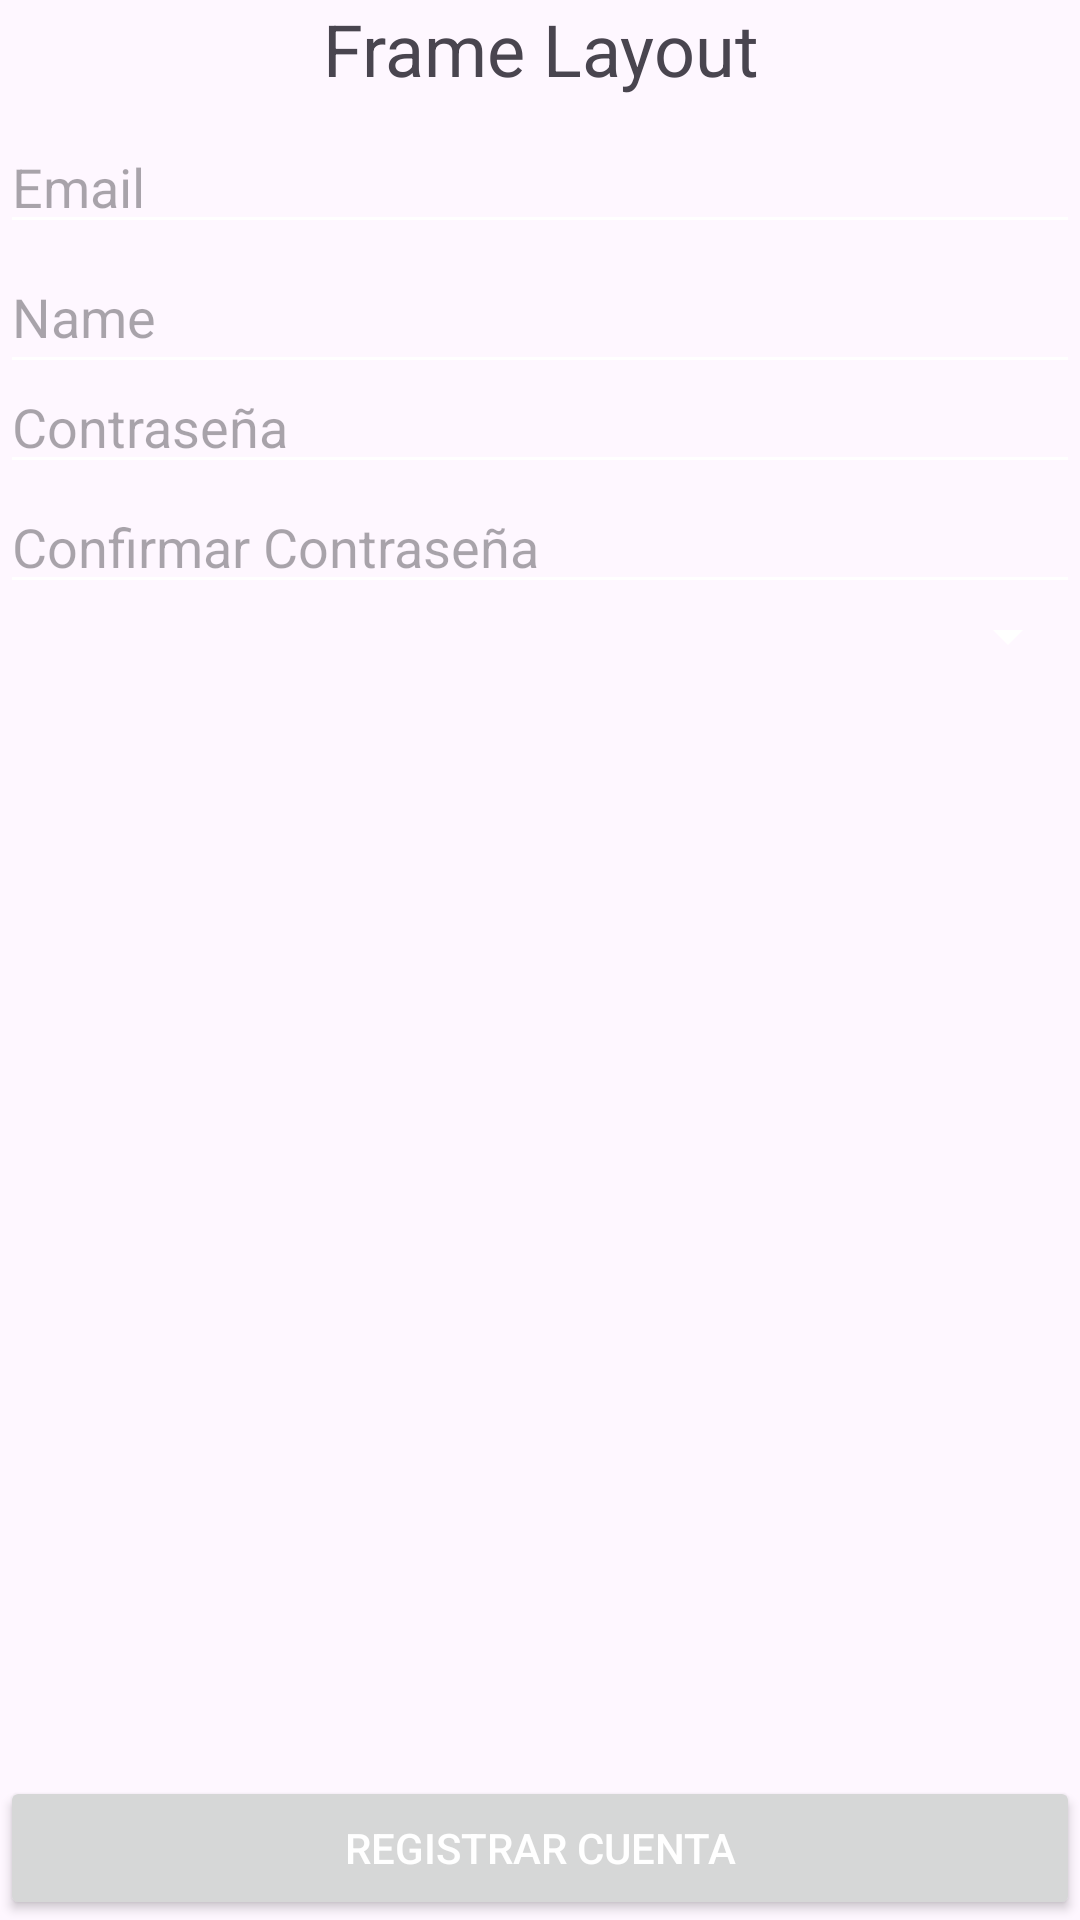

Reconstruct the res/layout file that produces this screen, plus the resources it refers to.
<!-- AndroidManifest.xml: application theme Theme.AndroidModule1 -->
<!-- res/layout/activity_vidal_frame_layout.xml -->
<?xml version="1.0" encoding="utf-8"?>
<FrameLayout xmlns:android="http://schemas.android.com/apk/res/android"
    xmlns:app="http://schemas.android.com/apk/res-auto"
    xmlns:tools="http://schemas.android.com/tools"
    android:id="@+id/main"
    android:layout_width="match_parent"
    android:layout_height="match_parent"
    tools:context=".ejercise.home.vidalruiz.exercise2.VidalFrameLayoutActivity">

        <TextView
            android:text="Frame Layout"
            android:textSize="24sp"

            android:layout_gravity="top"
            android:gravity="center"
            android:layout_width="match_parent"
            android:layout_height="wrap_content" />
        
        <EditText
            android:id="@+id/etEmail"
            android:layout_width="match_parent"
            android:layout_height="wrap_content"
            android:hint="Email"
            android:inputType="textEmailAddress"
            android:layout_gravity="top"
            android:layout_marginTop="40dp"/>

        
        <EditText
            android:id="@+id/etNombre"
            android:layout_marginTop="80dp"
            android:layout_width="match_parent"
            android:layout_height="wrap_content"
            android:hint="Name"
            android:inputType="textPersonName"
            android:minHeight="48dp" />
    
    <EditText
        android:id="@+id/etPassword"
        android:layout_marginTop="120dp"
        android:hint="Contraseña"
        android:inputType="textPassword"
        android:layout_width="match_parent"
        android:layout_height="wrap_content"
        android:layout_marginBottom="12dp" />

    
    <EditText
        android:id="@+id/etConfirmPassword"
        android:layout_marginTop="160dp"
        android:hint="Confirmar Contraseña"
        android:inputType="textPassword"
        android:layout_width="match_parent"
        android:layout_height="wrap_content"
        android:layout_marginBottom="12dp" />

    
    <Spinner
        android:id="@+id/spnTipoAcceso"
        android:layout_marginTop="200dp"
        android:layout_width="match_parent"
        android:layout_height="wrap_content"
        android:layout_marginBottom="12dp"/>
    
    <Button
        android:id="@+id/btnRegistro"
        android:text="Registrar Cuenta"
        android:layout_width="match_parent"
        android:layout_height="wrap_content"
        android:layout_gravity="bottom"/>



</FrameLayout>
<!-- resources referenced by this layout -->
<resources>
  <style name="Theme.AndroidModule1" parent="Base.Theme.AndroidModule1" />
  <style name="Base.Theme.AndroidModule1" parent="Theme.Material3.DayNight">
          
          
          <item name="android:textColorPrimary">#FFFFFF</item>
          <item name="android:colorControlNormal">#FFFFFF</item>  
      </style>
</resources>
